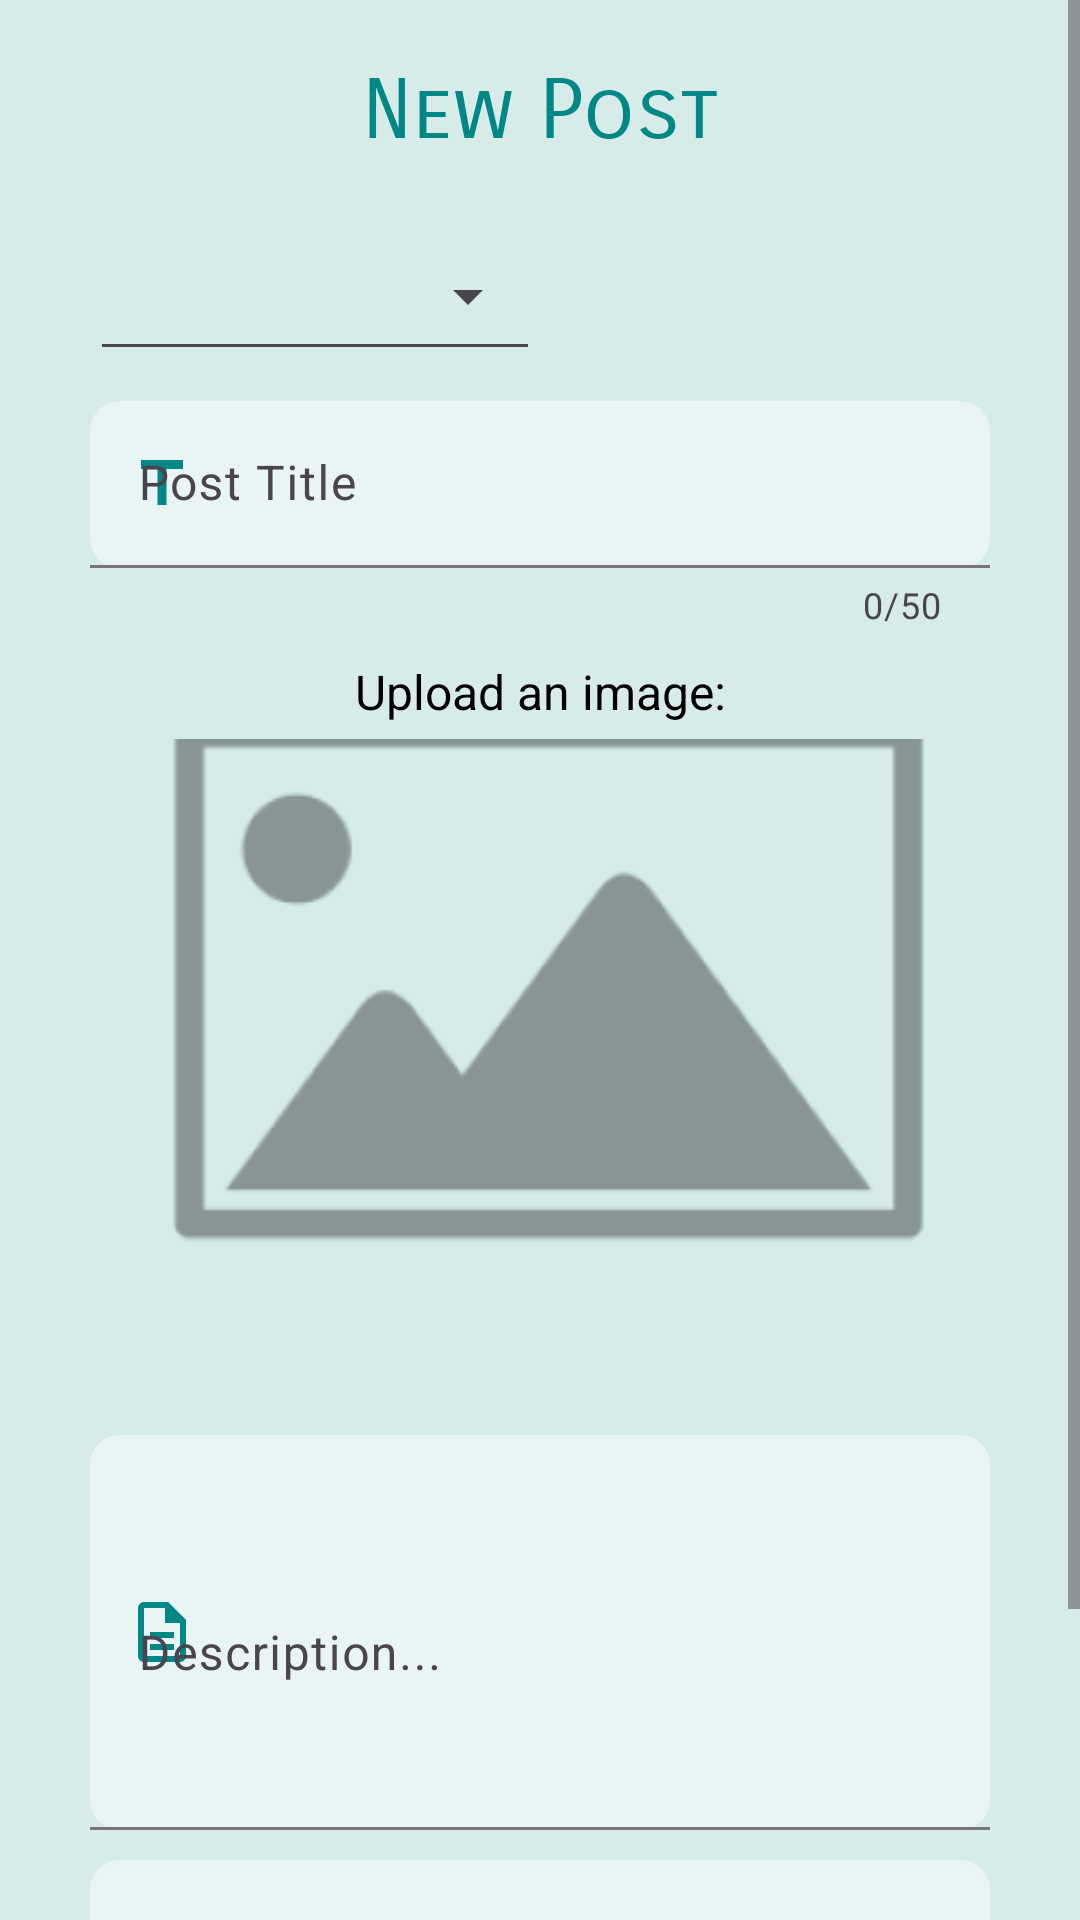

Produce the Android XML layout that renders to this screen, including the resource entries it uses.
<!-- AndroidManifest.xml: application theme Theme.RecipeApp -->
<!-- res/layout/fragment_upload_post.xml -->
<?xml version="1.0" encoding="utf-8"?>
<layout xmlns:android="http://schemas.android.com/apk/res/android"
    xmlns:app="http://schemas.android.com/apk/res-auto"
    xmlns:tools="http://schemas.android.com/tools">

    <data>

        <variable
            name="fragmentUploadPostController"
            type="com.example.recipeapp.fragments.UploadPostFragment" />
    </data>

    <ScrollView
        android:layout_width="match_parent"
        android:layout_height="match_parent">

        <androidx.constraintlayout.widget.ConstraintLayout
            android:layout_width="match_parent"
            android:layout_height="match_parent"
            android:background="#D7ECE9"
            tools:context=".fragments.UploadPostFragment">

            <com.google.android.material.textfield.TextInputLayout
                android:id="@+id/tilTitle"
                android:layout_width="match_parent"
                android:layout_height="wrap_content"
                android:layout_marginStart="30dp"
                android:layout_marginTop="10dp"
                android:layout_marginEnd="30dp"
                app:counterEnabled="true"
                app:counterMaxLength="50"
                app:layout_constraintEnd_toEndOf="parent"
                app:layout_constraintStart_toStartOf="parent"
                app:layout_constraintTop_toBottomOf="@+id/spinnerType"
                app:startIconDrawable="@drawable/ic_baseline_title_24"
                app:startIconTint="@color/teal_700">

                <com.google.android.material.textfield.TextInputEditText
                    android:id="@+id/etTitle"
                    android:layout_width="match_parent"
                    android:layout_height="wrap_content"
                    android:ems="10"
                    android:hint="Post Title"
                    android:inputType="textMultiLine" />

            </com.google.android.material.textfield.TextInputLayout>

            <Spinner
                android:id="@+id/spinnerType"
                style="@android:style/Widget.Material.Light.Spinner.Underlined"
                android:layout_width="150dp"
                android:layout_height="50dp"
                android:layout_marginTop="20dp"
                app:layout_constraintStart_toStartOf="@+id/tilTitle"
                app:layout_constraintTop_toBottomOf="@+id/tvNewPost" />


            <Button
                android:id="@+id/btnPost"
                android:layout_width="wrap_content"
                android:layout_height="48dp"
                android:layout_marginTop="20dp"
                android:layout_marginBottom="20dp"
                android:onClick="@{(view)->fragmentUploadPostController.validateRecipe()}"
                android:text="Post"
                app:icon="@drawable/ic_baseline_post_add_24"
                app:layout_constraintBottom_toBottomOf="parent"
                app:layout_constraintEnd_toEndOf="@+id/tilLinkRecipe"
                app:layout_constraintTop_toBottomOf="@+id/tilLinkRecipe"
                app:layout_constraintVertical_bias="1.0" />

            <ImageView
                android:id="@+id/ivImage"
                android:layout_width="283dp"
                android:layout_height="172dp"
                android:layout_marginTop="5dp"
                android:scaleType="centerCrop"
                android:src="@drawable/placeholder_image"
                app:layout_constraintEnd_toEndOf="@+id/tvUploadImageText"
                app:layout_constraintStart_toStartOf="@+id/tvUploadImageText"
                app:layout_constraintTop_toBottomOf="@+id/tvUploadImageText" />

            <TextView
                android:id="@+id/tvUploadImageText"
                android:layout_width="wrap_content"
                android:layout_height="wrap_content"
                android:layout_marginTop="10dp"
                android:text="Upload an image:"
                app:layout_constraintEnd_toEndOf="@+id/tilTitle"
                app:layout_constraintStart_toStartOf="@+id/tilTitle"
                app:layout_constraintTop_toBottomOf="@+id/tilTitle" />

            <Button
                android:id="@+id/btnTakePic"
                android:layout_width="40dp"
                android:layout_height="40dp"
                android:layout_marginStart="50dp"
                android:layout_marginTop="10dp"
                android:background="@drawable/ic_outline_photo_camera_24"
                android:onClick="@{(view)->fragmentUploadPostController.imageClient.launchCamera()}"
                android:textSize="14sp"
                app:layout_constraintStart_toStartOf="@+id/ivImage"
                app:layout_constraintTop_toBottomOf="@+id/ivImage" />

            <Button
                android:id="@+id/btnGallery"
                android:layout_width="40dp"
                android:layout_height="0dp"
                android:layout_marginEnd="50dp"
                android:background="@drawable/ic_baseline_photo_library_24"
                android:onClick="@{(view)->fragmentUploadPostController.imageClient.onPickPhoto()}"
                app:layout_constraintBottom_toBottomOf="@+id/btnTakePic"
                app:layout_constraintEnd_toEndOf="@+id/ivImage"
                app:layout_constraintTop_toTopOf="@+id/btnTakePic" />

            <com.google.android.material.textfield.TextInputLayout
                android:id="@+id/tilDescription"
                android:layout_width="0dp"
                android:layout_height="wrap_content"
                android:layout_marginStart="30dp"
                android:layout_marginTop="10dp"
                android:layout_marginEnd="30dp"
                app:layout_constraintEnd_toEndOf="parent"
                app:layout_constraintStart_toStartOf="parent"
                app:layout_constraintTop_toBottomOf="@+id/btnTakePic"
                app:startIconDrawable="@drawable/ic_outline_description_24"
                app:startIconTint="@color/teal_700">

                <EditText
                    android:id="@+id/etDescription"
                    android:layout_width="match_parent"
                    android:layout_height="wrap_content"
                    android:ems="10"
                    android:hint="Description..."
                    android:inputType="textMultiLine"
                    android:lines="5" />
            </com.google.android.material.textfield.TextInputLayout>


            <com.google.android.material.textfield.TextInputLayout
                android:id="@+id/tilLinkRecipe"
                android:layout_width="match_parent"
                android:layout_height="wrap_content"
                android:layout_marginStart="30dp"
                android:layout_marginTop="10dp"
                android:layout_marginEnd="30dp"
                android:hint="Link a recipe! (Optional)"
                app:layout_constraintEnd_toEndOf="parent"
                app:layout_constraintHorizontal_bias="0.0"
                app:layout_constraintStart_toStartOf="parent"
                app:layout_constraintTop_toBottomOf="@+id/tilDescription"
                app:startIconDrawable="@drawable/ic_baseline_insert_link_24"
                app:startIconTint="@color/teal_700">

                <EditText
                    android:id="@+id/etRecipeLink"
                    android:layout_width="match_parent"
                    android:layout_height="wrap_content"
                    android:ems="10"
                    android:inputType="textPersonName" />

            </com.google.android.material.textfield.TextInputLayout>

            <TextView
                android:id="@+id/tvNewPost"
                style="@style/Title"
                android:layout_width="wrap_content"
                android:layout_height="wrap_content"
                android:layout_marginTop="20dp"
                android:text="New Post"
                android:textColor="@color/teal_700"
                app:layout_constraintEnd_toEndOf="parent"
                app:layout_constraintStart_toStartOf="parent"
                app:layout_constraintTop_toTopOf="parent" />


        </androidx.constraintlayout.widget.ConstraintLayout>
    </ScrollView>
</layout>
<!-- resources referenced by this layout -->
<resources>
  <color name="teal_700">#FF018786</color>
  <!-- drawable ic_baseline_insert_link_24 (drawable) -->
  <vector android:height="24dp" android:tint="#009A93"
      android:viewportHeight="24" android:viewportWidth="24"
      android:width="24dp" xmlns:android="http://schemas.android.com/apk/res/android">
      <path android:fillColor="@android:color/white" android:pathData="M3.9,12c0,-1.71 1.39,-3.1 3.1,-3.1h4L11,7L7,7c-2.76,0 -5,2.24 -5,5s2.24,5 5,5h4v-1.9L7,15.1c-1.71,0 -3.1,-1.39 -3.1,-3.1zM8,13h8v-2L8,11v2zM17,7h-4v1.9h4c1.71,0 3.1,1.39 3.1,3.1s-1.39,3.1 -3.1,3.1h-4L13,17h4c2.76,0 5,-2.24 5,-5s-2.24,-5 -5,-5z"/>
  </vector>
  <!-- drawable ic_baseline_title_24 (drawable) -->
  <vector android:height="24dp" android:tint="#009A93"
      android:viewportHeight="24" android:viewportWidth="24"
      android:width="24dp" xmlns:android="http://schemas.android.com/apk/res/android">
      <path android:fillColor="@android:color/white" android:pathData="M5,4v3h5.5v12h3V7H19V4z"/>
  </vector>
  <!-- drawable ic_outline_description_24 (drawable) -->
  <vector android:height="24dp" android:tint="#009A93"
      android:viewportHeight="24" android:viewportWidth="24"
      android:width="24dp" xmlns:android="http://schemas.android.com/apk/res/android">
      <path android:fillColor="@android:color/white" android:pathData="M8,16h8v2L8,18zM8,12h8v2L8,14zM14,2L6,2c-1.1,0 -2,0.9 -2,2v16c0,1.1 0.89,2 1.99,2L18,22c1.1,0 2,-0.9 2,-2L20,8l-6,-6zM18,20L6,20L6,4h7v5h5v11z"/>
  </vector>
  <!-- drawable placeholder_image: png bitmap (drawable, 4881 bytes) -->
  <style name="Title">
          <item name="android:textSize">28sp</item>
          <item name="fontFamily">sans-serif-smallcaps</item>
      </style>
  <style name="Theme.RecipeApp" parent="Theme.Material3.DayNight.NoActionBar">
          
          <item name="colorPrimary">@color/teal_700</item>
          <item name="colorPrimaryVariant">@color/teal_200</item>
          <item name="colorOnPrimary">@color/white</item>
          
          <item name="colorSecondary">@color/light_teal</item>
          <item name="colorSecondaryVariant">@color/white</item>
          <item name="colorOnSecondary">@color/black</item>
          
          <item name="android:statusBarColor">?attr/colorPrimaryVariant</item>
          
          <item name="colorSurface">@color/white</item>
          <item name="colorAccent">@color/teal_700</item>
          <item name="android:colorAccent">@color/teal_700</item>
          <item name="android:textColor">@color/black</item>
          <item name="android:textSize">16sp</item>
          <item name="bottomNavigationStyle">@style/BottomNavBar</item>
          <item name="windowActionBar">false</item>
          <item name="windowNoTitle">true</item>
          <item name="android:windowFullscreen">true</item>
          <item name="textInputStyle">@style/RecipeQuest.TextInputLayout.Filled</item>
      </style>
  <color name="teal_200">#FF03DAC5</color>
  <color name="white">#FFFFFFFF</color>
  <color name="light_teal">#e9f5f5</color>
  <color name="black">#FF000000</color>
  <style name="BottomNavBar" parent="Widget.MaterialComponents.BottomNavigationView.Colored">
          <item name="itemIconTint">@color/teal_700</item>
          <item name="itemTextColor">@color/teal_700</item>
          <item name="itemBackground">@color/white</item>
      </style>
  <style name="RecipeQuest.TextInputLayout.Filled" parent="Widget.Material3.TextInputLayout.FilledBox">
          <item name="shapeAppearanceOverlay">@style/RecipeQuest.ShapeAppearanceOverlay.Rounded</item>
          <item name="boxBackgroundColor">@color/light_teal</item>
      </style>
  <style name="RecipeQuest.ShapeAppearanceOverlay.Rounded" parent="">
          <item name="cornerFamily">rounded</item>
          <item name="cornerSize">10dp</item>
      </style>
</resources>
